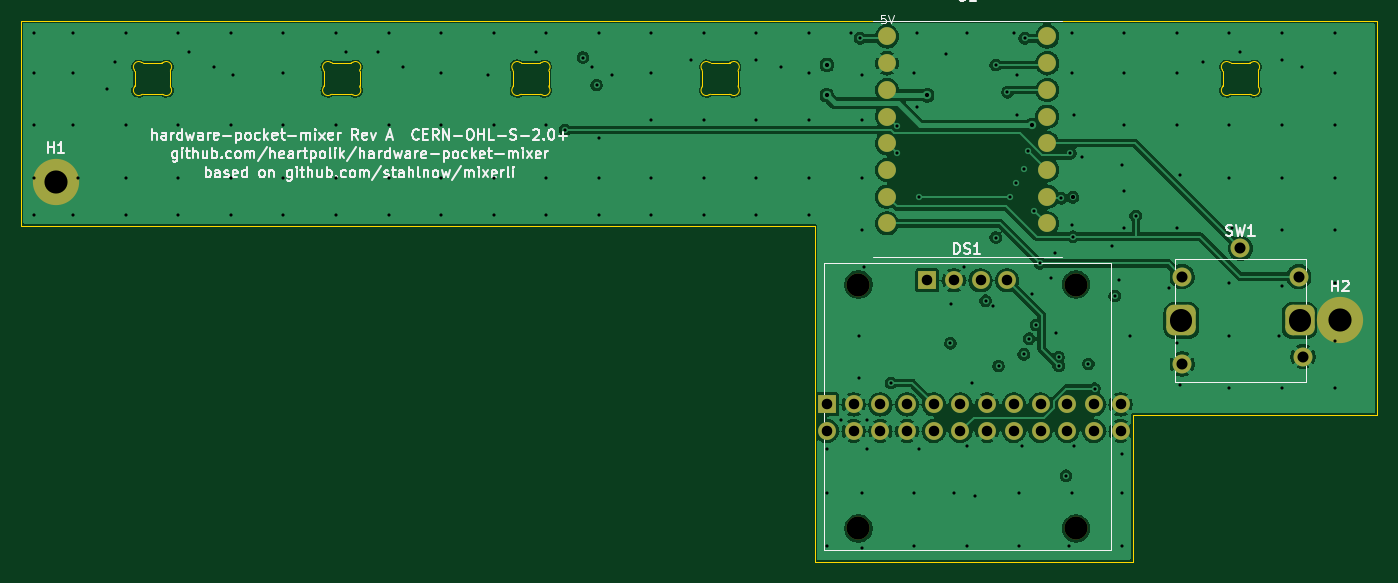
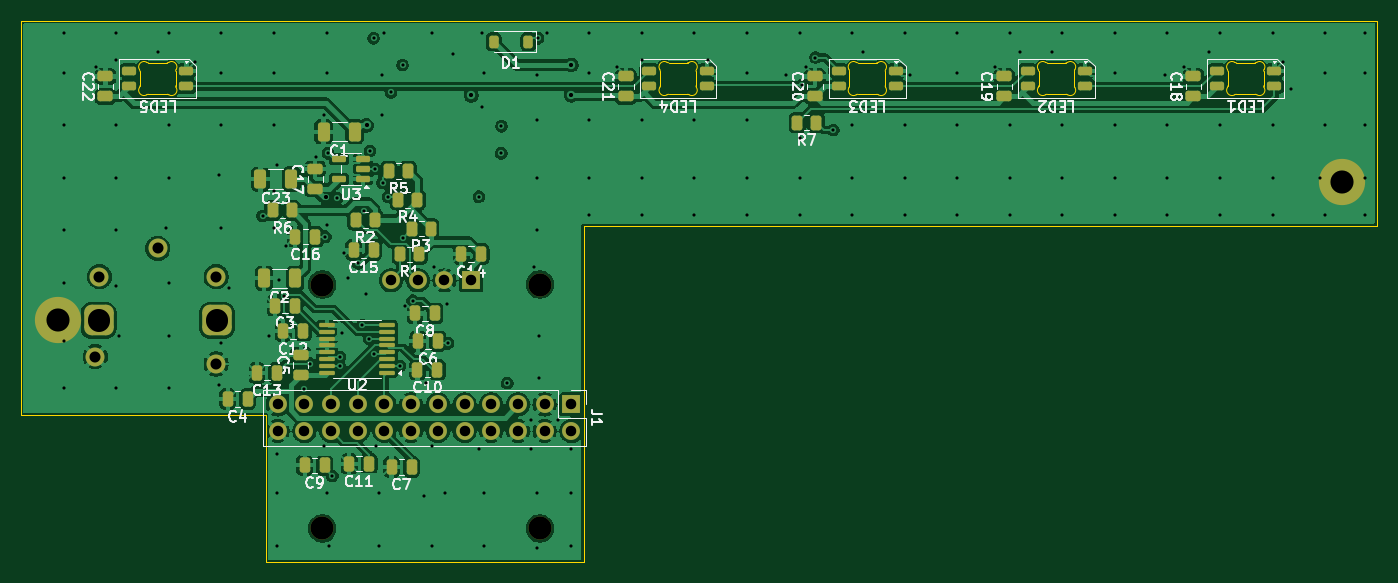
Circuit board: 11 layer files. Board 129.0 x 51.5 mm.
- bottom_copper: digital-B_Cu.gbl (190086 bytes)
- bottom_mask: digital-B_Mask.gbs (6594 bytes)
- paste: digital-B_Paste.gbp (5223 bytes)
- bottom_silk: digital-B_Silkscreen.gbo (67926 bytes)
- outline: digital-Edge_Cuts.gm1 (7559 bytes)
- top_copper: digital-F_Cu.gtl (139939 bytes)
- top_mask: digital-F_Mask.gts (2792 bytes)
- paste: digital-F_Paste.gtp (459 bytes)
- top_silk: digital-F_Silkscreen.gto (55880 bytes)
- drill: digital-NPTH.drl (384 bytes)
- drill: digital-PTH.drl (4371 bytes)

=== bottom_copper: digital-B_Cu.gbl (190086 bytes, source omitted) ===
=== bottom_mask: digital-B_Mask.gbs (6594 bytes, source omitted) ===
=== paste: digital-B_Paste.gbp ===
%TF.GenerationSoftware,KiCad,Pcbnew,10.0.7*%
%TF.CreationDate,2026-10-26T16:19:25+02:00*%
%TF.ProjectId,digital_routed,64696769-7461-46c5-9f72-6f757465642e,rev?*%
%TF.SameCoordinates,Original*%
%TF.FileFunction,Paste,Bot*%
%TF.FilePolarity,Positive*%
%FSLAX46Y46*%
G04 Gerber Fmt 4.6, Leading zero omitted, Abs format (unit mm)*
G04 Created by KiCad (PCBNEW 10.0.7) date 2026-10-26 16:19:25*
%MOMM*%
%LPD*%
G01*
G04 APERTURE LIST*
G04 Aperture macros list*
%AMRoundRect*
0 Rectangle with rounded corners*
0 $1 Rounding radius*
0 $2 $3 $4 $5 $6 $7 $8 $9 X,Y pos of 4 corners*
0 Add a 4 corners polygon primitive as box body*
4,1,4,$2,$3,$4,$5,$6,$7,$8,$9,$2,$3,0*
0 Add four circle primitives for the rounded corners*
1,1,$1+$1,$2,$3*
1,1,$1+$1,$4,$5*
1,1,$1+$1,$6,$7*
1,1,$1+$1,$8,$9*
0 Add four rect primitives between the rounded corners*
20,1,$1+$1,$2,$3,$4,$5,0*
20,1,$1+$1,$4,$5,$6,$7,0*
20,1,$1+$1,$6,$7,$8,$9,0*
20,1,$1+$1,$8,$9,$2,$3,0*%
G04 Aperture macros list end*
%ADD10RoundRect,0.100000X-0.637500X-0.100000X0.637500X-0.100000X0.637500X0.100000X-0.637500X0.100000X0*%
%ADD11RoundRect,0.250000X-0.262500X-0.450000X0.262500X-0.450000X0.262500X0.450000X-0.262500X0.450000X0*%
%ADD12RoundRect,0.250000X-0.250000X-0.475000X0.250000X-0.475000X0.250000X0.475000X-0.250000X0.475000X0*%
%ADD13RoundRect,0.205000X-0.470000X-0.205000X0.470000X-0.205000X0.470000X0.205000X-0.470000X0.205000X0*%
%ADD14RoundRect,0.250000X0.475000X-0.250000X0.475000X0.250000X-0.475000X0.250000X-0.475000X-0.250000X0*%
%ADD15RoundRect,0.250000X-0.325000X-0.650000X0.325000X-0.650000X0.325000X0.650000X-0.325000X0.650000X0*%
%ADD16RoundRect,0.225000X-0.225000X-0.375000X0.225000X-0.375000X0.225000X0.375000X-0.225000X0.375000X0*%
%ADD17RoundRect,0.150000X-0.512500X-0.150000X0.512500X-0.150000X0.512500X0.150000X-0.512500X0.150000X0*%
G04 APERTURE END LIST*
D10*
%TO.C,U2*%
X114679000Y-53992000D03*
X114679000Y-53342000D03*
X114679000Y-52692000D03*
X114679000Y-52042000D03*
X114679000Y-51392000D03*
X114679000Y-50742000D03*
X114679000Y-50092000D03*
X114679000Y-49442000D03*
X120404000Y-49442000D03*
X120404000Y-50092000D03*
X120404000Y-50742000D03*
X120404000Y-51392000D03*
X120404000Y-52042000D03*
X120404000Y-52692000D03*
X120404000Y-53342000D03*
X120404000Y-53992000D03*
%TD*%
D11*
%TO.C,R7*%
X73853800Y-30206200D03*
X75678800Y-30206200D03*
%TD*%
D12*
%TO.C,C11*%
X116399500Y-62641000D03*
X118299500Y-62641000D03*
%TD*%
D13*
%TO.C,LED4*%
X84275000Y-25250000D03*
X84275000Y-26750000D03*
X89725000Y-26750000D03*
X89725000Y-25250000D03*
%TD*%
D11*
%TO.C,R1*%
X111618800Y-42720700D03*
X113443800Y-42720700D03*
%TD*%
D14*
%TO.C,C18*%
X37975000Y-27700000D03*
X37975000Y-25800000D03*
%TD*%
D12*
%TO.C,C13*%
X125169500Y-53991000D03*
X127069500Y-53991000D03*
%TD*%
D11*
%TO.C,R2*%
X115852200Y-39464000D03*
X117677200Y-39464000D03*
%TD*%
D15*
%TO.C,C2*%
X123429000Y-44992000D03*
X126379000Y-44992000D03*
%TD*%
D14*
%TO.C,C20*%
X73975000Y-27700000D03*
X73975000Y-25800000D03*
%TD*%
%TO.C,C22*%
X141475000Y-27700000D03*
X141475000Y-25800000D03*
%TD*%
D12*
%TO.C,C10*%
X109899500Y-53696000D03*
X111799500Y-53696000D03*
%TD*%
D16*
%TO.C,D1*%
X101252500Y-22500000D03*
X104552500Y-22500000D03*
%TD*%
D15*
%TO.C,C1*%
X117782500Y-31062500D03*
X120732500Y-31062500D03*
%TD*%
%TO.C,C23*%
X123782500Y-35562500D03*
X126732500Y-35562500D03*
%TD*%
D14*
%TO.C,C21*%
X91975000Y-27700000D03*
X91975000Y-25800000D03*
%TD*%
D12*
%TO.C,C3*%
X123454000Y-47592000D03*
X125354000Y-47592000D03*
%TD*%
D11*
%TO.C,R3*%
X110537500Y-40270000D03*
X112362500Y-40270000D03*
%TD*%
D13*
%TO.C,LED1*%
X30275000Y-25250000D03*
X30275000Y-26750000D03*
X35725000Y-26750000D03*
X35725000Y-25250000D03*
%TD*%
%TO.C,LED3*%
X66275000Y-25250000D03*
X66275000Y-26750000D03*
X71725000Y-26750000D03*
X71725000Y-25250000D03*
%TD*%
D12*
%TO.C,C15*%
X115965000Y-42315000D03*
X117865000Y-42315000D03*
%TD*%
%TO.C,C14*%
X105740000Y-42700000D03*
X107640000Y-42700000D03*
%TD*%
D11*
%TO.C,R5*%
X112685800Y-34815000D03*
X114510800Y-34815000D03*
%TD*%
D14*
%TO.C,C5*%
X122904000Y-54192000D03*
X122904000Y-52292000D03*
%TD*%
D12*
%TO.C,C6*%
X109859500Y-50996000D03*
X111759500Y-50996000D03*
%TD*%
D11*
%TO.C,R4*%
X111807500Y-37540000D03*
X113632500Y-37540000D03*
%TD*%
D12*
%TO.C,C16*%
X121515000Y-41045000D03*
X123415000Y-41045000D03*
%TD*%
%TO.C,C8*%
X110129500Y-48346000D03*
X112029500Y-48346000D03*
%TD*%
%TO.C,C4*%
X127954000Y-56492000D03*
X129854000Y-56492000D03*
%TD*%
D13*
%TO.C,LED5*%
X133775000Y-25250000D03*
X133775000Y-26750000D03*
X139225000Y-26750000D03*
X139225000Y-25250000D03*
%TD*%
D12*
%TO.C,C9*%
X120629500Y-62791000D03*
X122529500Y-62791000D03*
%TD*%
D14*
%TO.C,C17*%
X121507500Y-36512500D03*
X121507500Y-34612500D03*
%TD*%
D13*
%TO.C,LED2*%
X48275000Y-25250000D03*
X48275000Y-26750000D03*
X53725000Y-26750000D03*
X53725000Y-25250000D03*
%TD*%
D12*
%TO.C,C12*%
X122669500Y-50046000D03*
X124569500Y-50046000D03*
%TD*%
D11*
%TO.C,R6*%
X123735800Y-38545000D03*
X125560800Y-38545000D03*
%TD*%
D17*
%TO.C,U3*%
X116982500Y-35562500D03*
X116982500Y-34612500D03*
X116982500Y-33662500D03*
X119257500Y-33662500D03*
X119257500Y-35562500D03*
%TD*%
D14*
%TO.C,C19*%
X55975000Y-27700000D03*
X55975000Y-25800000D03*
%TD*%
D12*
%TO.C,C7*%
X112359500Y-62941000D03*
X114259500Y-62941000D03*
%TD*%
M02*

=== bottom_silk: digital-B_Silkscreen.gbo (67926 bytes, source omitted) ===
=== outline: digital-Edge_Cuts.gm1 (7559 bytes, source omitted) ===
=== top_copper: digital-F_Cu.gtl (139939 bytes, source omitted) ===
=== top_mask: digital-F_Mask.gts (2792 bytes, source withheld) ===
=== paste: digital-F_Paste.gtp ===
%TF.GenerationSoftware,KiCad,Pcbnew,10.0.7*%
%TF.CreationDate,2026-10-26T16:19:25+02:00*%
%TF.ProjectId,digital_routed,64696769-7461-46c5-9f72-6f757465642e,rev?*%
%TF.SameCoordinates,Original*%
%TF.FileFunction,Paste,Top*%
%TF.FilePolarity,Positive*%
%FSLAX46Y46*%
G04 Gerber Fmt 4.6, Leading zero omitted, Abs format (unit mm)*
G04 Created by KiCad (PCBNEW 10.0.7) date 2026-10-26 16:19:25*
%MOMM*%
%LPD*%
G01*
G04 APERTURE LIST*
G04 APERTURE END LIST*
M02*

=== top_silk: digital-F_Silkscreen.gto (55880 bytes, source omitted) ===
=== drill: digital-NPTH.drl ===
M48
; DRILL file KiCad 10.0.7 date 2026-10-26T16:19:26
; FORMAT={-:-/ absolute / metric / decimal}
; #@! TF.CreationDate,2026-10-26T16:19:26+02:00
; #@! TF.GenerationSoftware,Kicad,Pcbnew,10.0.7
; #@! TF.FileFunction,NonPlated,1,4,NPTH
FMAT,2
METRIC
; #@! TA.AperFunction,NonPlated,NPTH,ComponentDrill
T1C2.200
%
G90
G05
T1
X100.15Y-45.6
X100.15Y-68.8
X120.85Y-45.6
X120.85Y-68.8
M30

=== drill: digital-PTH.drl ===
M48
; DRILL file KiCad 10.0.7 date 2026-10-26T16:19:26
; FORMAT={-:-/ absolute / metric / decimal}
; #@! TF.CreationDate,2026-10-26T16:19:26+02:00
; #@! TF.GenerationSoftware,Kicad,Pcbnew,10.0.7
; #@! TF.FileFunction,Plated,1,4,PTH
FMAT,2
METRIC
; #@! TA.AperFunction,Plated,PTH,ViaDrill
T1C0.300
; #@! TA.AperFunction,Plated,PTH,ViaDrill
T2C0.400
; #@! TA.AperFunction,Plated,PTH,ComponentDrill
T3C1.000
; #@! TA.AperFunction,Plated,PTH,ComponentDrill
T4C1.050
; #@! TA.AperFunction,Plated,PTH,ComponentDrill
T5C2.050
; #@! TA.AperFunction,Plated,PTH,ComponentDrill
T6C2.200
%
G90
G05
T1
X21.7Y-21.7
X21.7Y-25.45
X21.7Y-30.45
X21.7Y-35.45
X21.7Y-38.95
X25.45Y-21.7
X25.45Y-25.45
X25.45Y-30.45
X25.45Y-38.95
X25.95Y-35.45
X28.7Y-26.95
X29.468Y-24.443
X30.45Y-21.7
X30.45Y-30.45
X30.45Y-35.45
X30.45Y-38.95
X35.45Y-21.7
X35.45Y-30.45
X35.45Y-35.45
X35.45Y-38.95
X36.45Y-23.45
X38.835Y-24.94
X40.45Y-21.7
X40.45Y-30.45
X40.45Y-35.45
X40.45Y-38.95
X40.7Y-25.7
X45.45Y-21.7
X45.45Y-25.45
X45.45Y-30.45
X45.45Y-35.45
X45.45Y-38.95
X50.45Y-21.7
X50.45Y-30.45
X50.45Y-35.45
X50.45Y-38.95
X51.45Y-23.45
X54.45Y-23.45
X55.45Y-21.7
X55.45Y-30.45
X55.45Y-35.45
X55.45Y-38.95
X56.835Y-24.94
X60.45Y-21.7
X60.45Y-25.45
X60.45Y-30.45
X60.45Y-35.45
X60.45Y-38.95
X64.95Y-25.7
X65.45Y-21.7
X65.45Y-30.45
X65.45Y-35.45
X65.45Y-38.95
X69.45Y-23.45
X70.45Y-21.7
X70.45Y-30.45
X70.45Y-35.45
X70.45Y-38.95
X72.225Y-30.89
X73.94Y-24.0
X74.835Y-24.94
X75.246Y-26.624
X75.45Y-21.7
X75.45Y-31.7
X75.45Y-35.45
X75.45Y-38.95
X76.7Y-25.7
X80.45Y-21.7
X80.45Y-25.45
X80.45Y-29.95
X80.45Y-35.45
X80.45Y-38.95
X84.2Y-24.2
X85.45Y-21.7
X85.45Y-29.95
X85.45Y-35.45
X85.45Y-38.95
X90.45Y-21.7
X90.45Y-24.2
X90.45Y-29.95
X90.45Y-35.45
X90.45Y-38.95
X92.835Y-24.94
X95.45Y-21.7
X95.45Y-25.45
X95.45Y-29.95
X95.45Y-35.45
X95.45Y-38.95
X97.2Y-61.2
X97.2Y-65.45
X97.2Y-70.45
X98.45Y-58.45
X99.45Y-21.7
X100.2Y-50.45
X100.2Y-54.45
X100.334Y-22.173
X100.45Y-25.7
X100.45Y-29.95
X100.45Y-35.45
X100.45Y-40.45
X100.45Y-65.45
X100.45Y-70.7
X100.7Y-43.95
X100.95Y-58.45
X100.95Y-61.2
X103.248Y-54.971
X103.805Y-30.545
X103.826Y-33.106
X105.45Y-25.45
X105.45Y-65.45
X105.45Y-70.45
X105.7Y-21.7
X105.7Y-28.7
X105.95Y-61.2
X105.96Y-37.242
X108.45Y-23.7
X108.905Y-51.19
X108.95Y-47.45
X109.2Y-65.45
X110.2Y-43.95
X110.45Y-21.7
X110.45Y-60.95
X110.45Y-70.45
X110.95Y-54.95
X111.2Y-65.7
X112.248Y-47.145
X112.988Y-47.685
X113.22Y-24.709
X113.22Y-41.127
X113.48Y-53.342
X114.329Y-27.303
X114.605Y-37.242
X114.95Y-21.7
X115.12Y-35.926
X115.2Y-25.7
X115.2Y-29.45
X115.45Y-65.45
X115.45Y-70.45
X115.7Y-60.95
X115.86Y-34.612
X115.887Y-52.241
X115.972Y-22.173
X116.312Y-32.892
X116.402Y-50.742
X116.7Y-46.45
X116.85Y-38.561
X117.029Y-49.442
X117.42Y-43.581
X118.45Y-44.95
X118.827Y-42.611
X118.95Y-50.2
X119.19Y-52.493
X119.203Y-53.316
X119.457Y-37.383
X119.898Y-63.791
X120.2Y-70.45
X120.313Y-33.106
X120.45Y-21.7
X120.45Y-25.45
X120.45Y-39.95
X120.45Y-65.45
X120.562Y-41.045
X120.7Y-29.45
X120.7Y-60.95
X121.45Y-33.45
X122.034Y-53.143
X122.621Y-55.498
X124.283Y-41.913
X124.528Y-46.688
X124.95Y-45.2
X125.192Y-34.213
X125.2Y-61.7
X125.2Y-65.45
X125.2Y-70.45
X125.45Y-21.7
X125.45Y-25.45
X125.45Y-30.45
X125.45Y-36.7
X125.45Y-40.2
X125.95Y-50.45
X126.534Y-39.069
X129.7Y-45.95
X130.45Y-21.7
X130.45Y-25.45
X130.45Y-30.45
X130.45Y-40.2
X130.45Y-51.2
X130.7Y-35.2
X130.7Y-55.2
X132.956Y-24.431
X135.45Y-21.7
X135.45Y-30.45
X135.45Y-35.45
X135.45Y-45.45
X135.45Y-50.45
X135.45Y-55.45
X135.7Y-40.2
X136.45Y-23.45
X140.2Y-50.45
X140.45Y-21.7
X140.45Y-24.2
X140.45Y-30.45
X140.45Y-35.45
X140.45Y-40.45
X140.45Y-45.7
X140.45Y-55.45
X142.335Y-24.94
X145.45Y-21.7
X145.45Y-25.45
X145.45Y-30.45
X145.45Y-35.45
X145.45Y-40.45
X145.45Y-45.45
X145.45Y-50.95
X145.45Y-55.45
T2
X97.16Y-24.707
X97.16Y-27.579
X106.69Y-27.58
X116.637Y-30.452
X120.544Y-37.289
T3
X97.16Y-57.0
X97.16Y-59.54
X99.7Y-57.0
X99.7Y-59.54
X102.24Y-57.0
X102.24Y-59.54
X104.78Y-57.0
X104.78Y-59.54
X106.69Y-45.2
X107.32Y-57.0
X107.32Y-59.54
X109.23Y-45.2
X109.86Y-57.0
X109.86Y-59.54
X111.77Y-45.2
X112.4Y-57.0
X112.4Y-59.54
X114.31Y-45.2
X114.94Y-57.0
X114.94Y-59.54
X117.48Y-57.0
X117.48Y-59.54
X120.02Y-57.0
X120.02Y-59.54
X122.56Y-57.0
X122.56Y-59.54
X125.1Y-57.0
X125.1Y-59.54
T4
X130.95Y-44.85
X130.95Y-53.15
X136.5Y-42.15
X142.05Y-44.85
X142.45Y-52.45
T6
X23.8Y-35.8
X146.0Y-49.0
T5
X130.875Y-48.95G85X130.875Y-49.05
G05
X142.125Y-48.95G85X142.125Y-49.05
G05
M30
